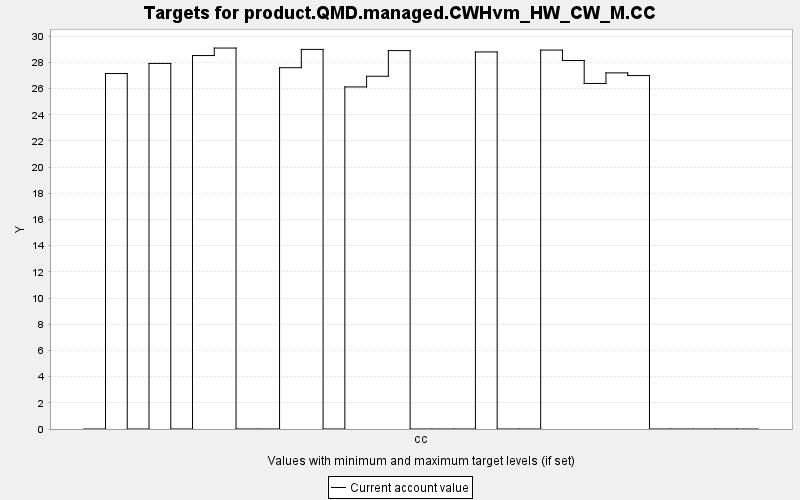

The table this chart was drawn from, first rows:
TARGET, PERIOD, YEAR, PERIODWIDTH, MINIMUM, MAXIMUM, MINWEIGHT, MAXWEIGHT, CURRENT, SUMMARY
product.QMD.managed.CWHvm_HW_CW_M.CC, 0, 0, 10.0, 0.0, 10000, 1.0, 1.0, 0.0, 0.0
product.QMD.managed.CWHvm_HW_CW_M.CC, 1, 10, 10.0, 0.0, 10000, 1.0, 1.0, 27.15, 0.0
product.QMD.managed.CWHvm_HW_CW_M.CC, 2, 20, 10.0, 0.0, 10000, 1.0, 1.0, 0.0, 0.0
product.QMD.managed.CWHvm_HW_CW_M.CC, 3, 30, 10.0, 0.0, 10000, 1.0, 1.0, 27.92, 0.0
product.QMD.managed.CWHvm_HW_CW_M.CC, 4, 40, 10.0, 0.0, 10000, 1.0, 1.0, 0.0, 0.0
product.QMD.managed.CWHvm_HW_CW_M.CC, 5, 50, 10.0, 0.0, 10000, 1.0, 1.0, 28.53, 0.0
product.QMD.managed.CWHvm_HW_CW_M.CC, 6, 60, 10.0, 0.0, 10000, 1.0, 1.0, 29.1, 0.0
product.QMD.managed.CWHvm_HW_CW_M.CC, 7, 70, 10.0, 0.0, 10000, 1.0, 1.0, 0.0, 0.0
product.QMD.managed.CWHvm_HW_CW_M.CC, 8, 80, 10.0, 0.0, 10000, 1.0, 1.0, 0.0, 0.0
product.QMD.managed.CWHvm_HW_CW_M.CC, 9, 90, 10.0, 0.0, 10000, 1.0, 1.0, 27.6, 0.0
product.QMD.managed.CWHvm_HW_CW_M.CC, 10, 100, 10.0, 0.0, 10000, 1.0, 1.0, 29, 0.0
product.QMD.managed.CWHvm_HW_CW_M.CC, 11, 110, 10.0, 0.0, 10000, 1.0, 1.0, 0.0, 0.0
product.QMD.managed.CWHvm_HW_CW_M.CC, 12, 120, 10.0, 0.0, 10000, 1.0, 1.0, 26.13, 0.0
product.QMD.managed.CWHvm_HW_CW_M.CC, 13, 130, 10.0, 0.0, 10000, 1.0, 1.0, 26.95, 0.0
product.QMD.managed.CWHvm_HW_CW_M.CC, 14, 140, 10.0, 0.0, 10000, 1.0, 1.0, 28.91, 0.0
product.QMD.managed.CWHvm_HW_CW_M.CC, 15, 150, 10.0, 0.0, 10000, 1.0, 1.0, 0.0, 0.0
product.QMD.managed.CWHvm_HW_CW_M.CC, 16, 160, 10.0, 0.0, 10000, 1.0, 1.0, 0.0, 0.0
product.QMD.managed.CWHvm_HW_CW_M.CC, 17, 170, 10.0, 0.0, 10000, 1.0, 1.0, 0.0, 0.0
product.QMD.managed.CWHvm_HW_CW_M.CC, 18, 180, 10.0, 0.0, 10000, 1.0, 1.0, 28.8, 0.0
product.QMD.managed.CWHvm_HW_CW_M.CC, 19, 190, 10.0, 0.0, 10000, 1.0, 1.0, 0.0, 0.0
product.QMD.managed.CWHvm_HW_CW_M.CC, 20, 200, 10.0, 0.0, 10000, 1.0, 1.0, 0.0, 0.0
product.QMD.managed.CWHvm_HW_CW_M.CC, 21, 210, 10.0, 0.0, 10000, 1.0, 1.0, 28.94, 0.0
product.QMD.managed.CWHvm_HW_CW_M.CC, 22, 220, 10.0, 0.0, 10000, 1.0, 1.0, 28.15, 0.0
product.QMD.managed.CWHvm_HW_CW_M.CC, 23, 230, 10.0, 0.0, 10000, 1.0, 1.0, 26.39, 0.0
product.QMD.managed.CWHvm_HW_CW_M.CC, 24, 240, 10.0, 0.0, 10000, 1.0, 1.0, 27.2, 0.0
product.QMD.managed.CWHvm_HW_CW_M.CC, 25, 250, 10.0, 0.0, 10000, 1.0, 1.0, 27, 0.0
product.QMD.managed.CWHvm_HW_CW_M.CC, 26, 260, 10.0, 0.0, 10000, 1.0, 1.0, 0.0, 0.0
product.QMD.managed.CWHvm_HW_CW_M.CC, 27, 270, 10.0, 0.0, 10000, 1.0, 1.0, 0.0, 0.0
product.QMD.managed.CWHvm_HW_CW_M.CC, 28, 280, 10.0, 0.0, 10000, 1.0, 1.0, 0.0, 0.0
product.QMD.managed.CWHvm_HW_CW_M.CC, 29, 290, 10.0, 0.0, 10000, 1.0, 1.0, 0.0, 0.0
product.QMD.managed.CWHvm_HW_CW_M.CC, 30, 300, 10.0, 0.0, 10000, 1.0, 1.0, 0.0, 0.0
